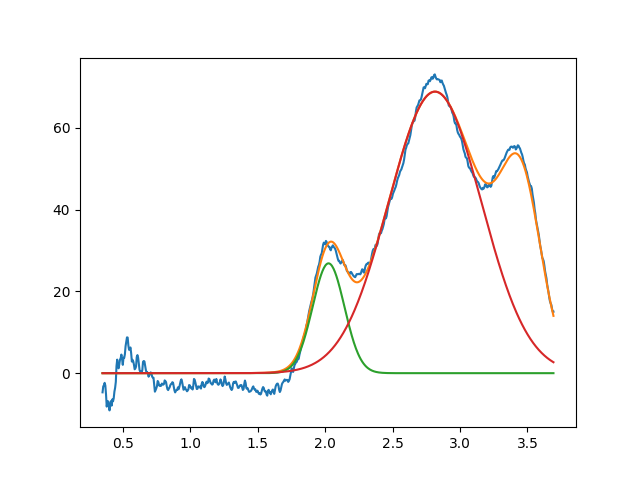

Source data for this figure (header and first rows):
2.025186809561414059e+00, 2.686859332856202442e+01, 2.770251794275774837e-01, 9.999999999999998890e-01
2.814480282380749987e+00, 6.888778465129416873e+01, 8.114869092644106940e-01, 9.999999999999998890e-01
3.453923844776917829e+00, 3.999999999999999289e+01, 3.543494378516671706e-01, 9.999999999999998890e-01
